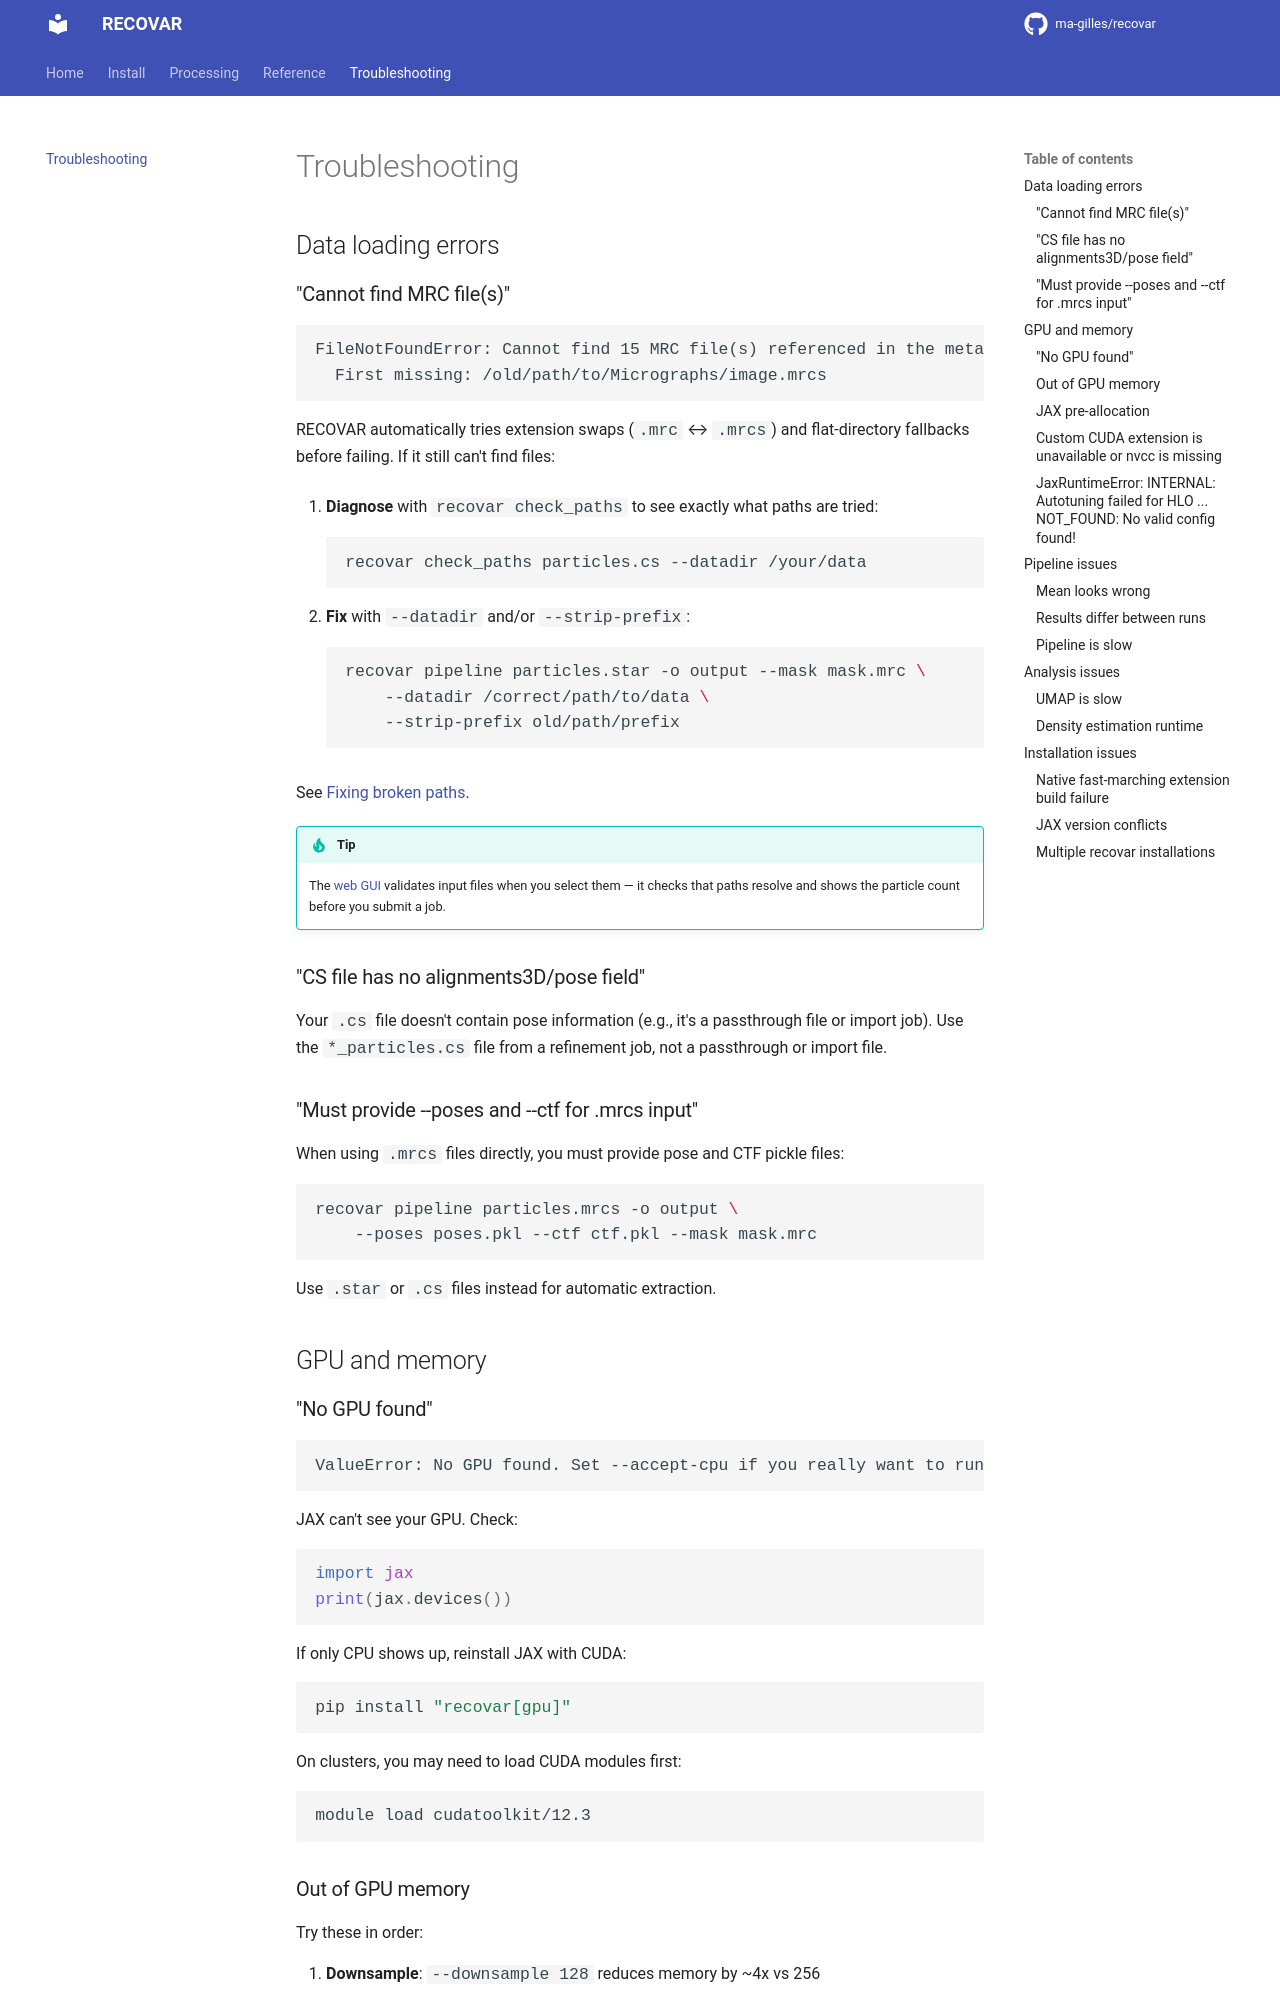

repository: aevans1/recovar · page: troubleshooting/index.html · generator: mkdocs

# Troubleshooting

## Data loading errors

### "Cannot find MRC file(s)"

```
FileNotFoundError: Cannot find 15 MRC file(s) referenced in the metadata.
  First missing: /old/path/to/Micrographs/image.mrcs
```

RECOVAR automatically tries extension swaps (`.mrc` ↔ `.mrcs`) and flat-directory fallbacks before failing. If it still can't find files:

1. **Diagnose** with `recovar check_paths` to see exactly what paths are tried:

    ```bash
    recovar check_paths particles.cs --datadir /your/data
    ```

2. **Fix** with `--datadir` and/or `--strip-prefix`:

    ```bash
    recovar pipeline particles.star -o output --mask mask.mrc \
        --datadir /correct/path/to/data \
        --strip-prefix old/path/prefix
    ```

See [Fixing broken paths](guide/input-data.md#fixing-broken-file-paths).

!!! tip
    The [web GUI](guide/gui.md) validates input files when you select them — it checks that paths resolve and shows the particle count before you submit a job.

### "CS file has no alignments3D/pose field"

Your `.cs` file doesn't contain pose information (e.g., it's a passthrough file or import job). Use the `*_particles.cs` file from a refinement job, not a passthrough or import file.

### "Must provide --poses and --ctf for .mrcs input"

When using `.mrcs` files directly, you must provide pose and CTF pickle files:

```bash
recovar pipeline particles.mrcs -o output \
    --poses poses.pkl --ctf ctf.pkl --mask mask.mrc
```

Use `.star` or `.cs` files instead for automatic extraction.

## GPU and memory

### "No GPU found"

```
ValueError: No GPU found. Set --accept-cpu if you really want to run on CPU
```

JAX can't see your GPU. Check:

```python
import jax
print(jax.devices())
```

If only CPU shows up, reinstall JAX with CUDA:

```bash
pip install "recovar[gpu]"
```

On clusters, you may need to load CUDA modules first:

```bash
module load cudatoolkit/12.3
```

### Out of GPU memory

Try these in order:

1. **Downsample**: `--downsample 128` reduces memory by ~4x vs 256
2. **Plan for less GPU memory**: `--gpu-budget-gb 8` to shrink RECOVAR batches
3. **Low memory mode**: `--low-memory-option` or `--very-low-memory-option`
4. **Lazy loading**: `--lazy` to avoid loading full dataset into RAM
5. **Fewer images**: `--n-images 50000` for initial exploration
